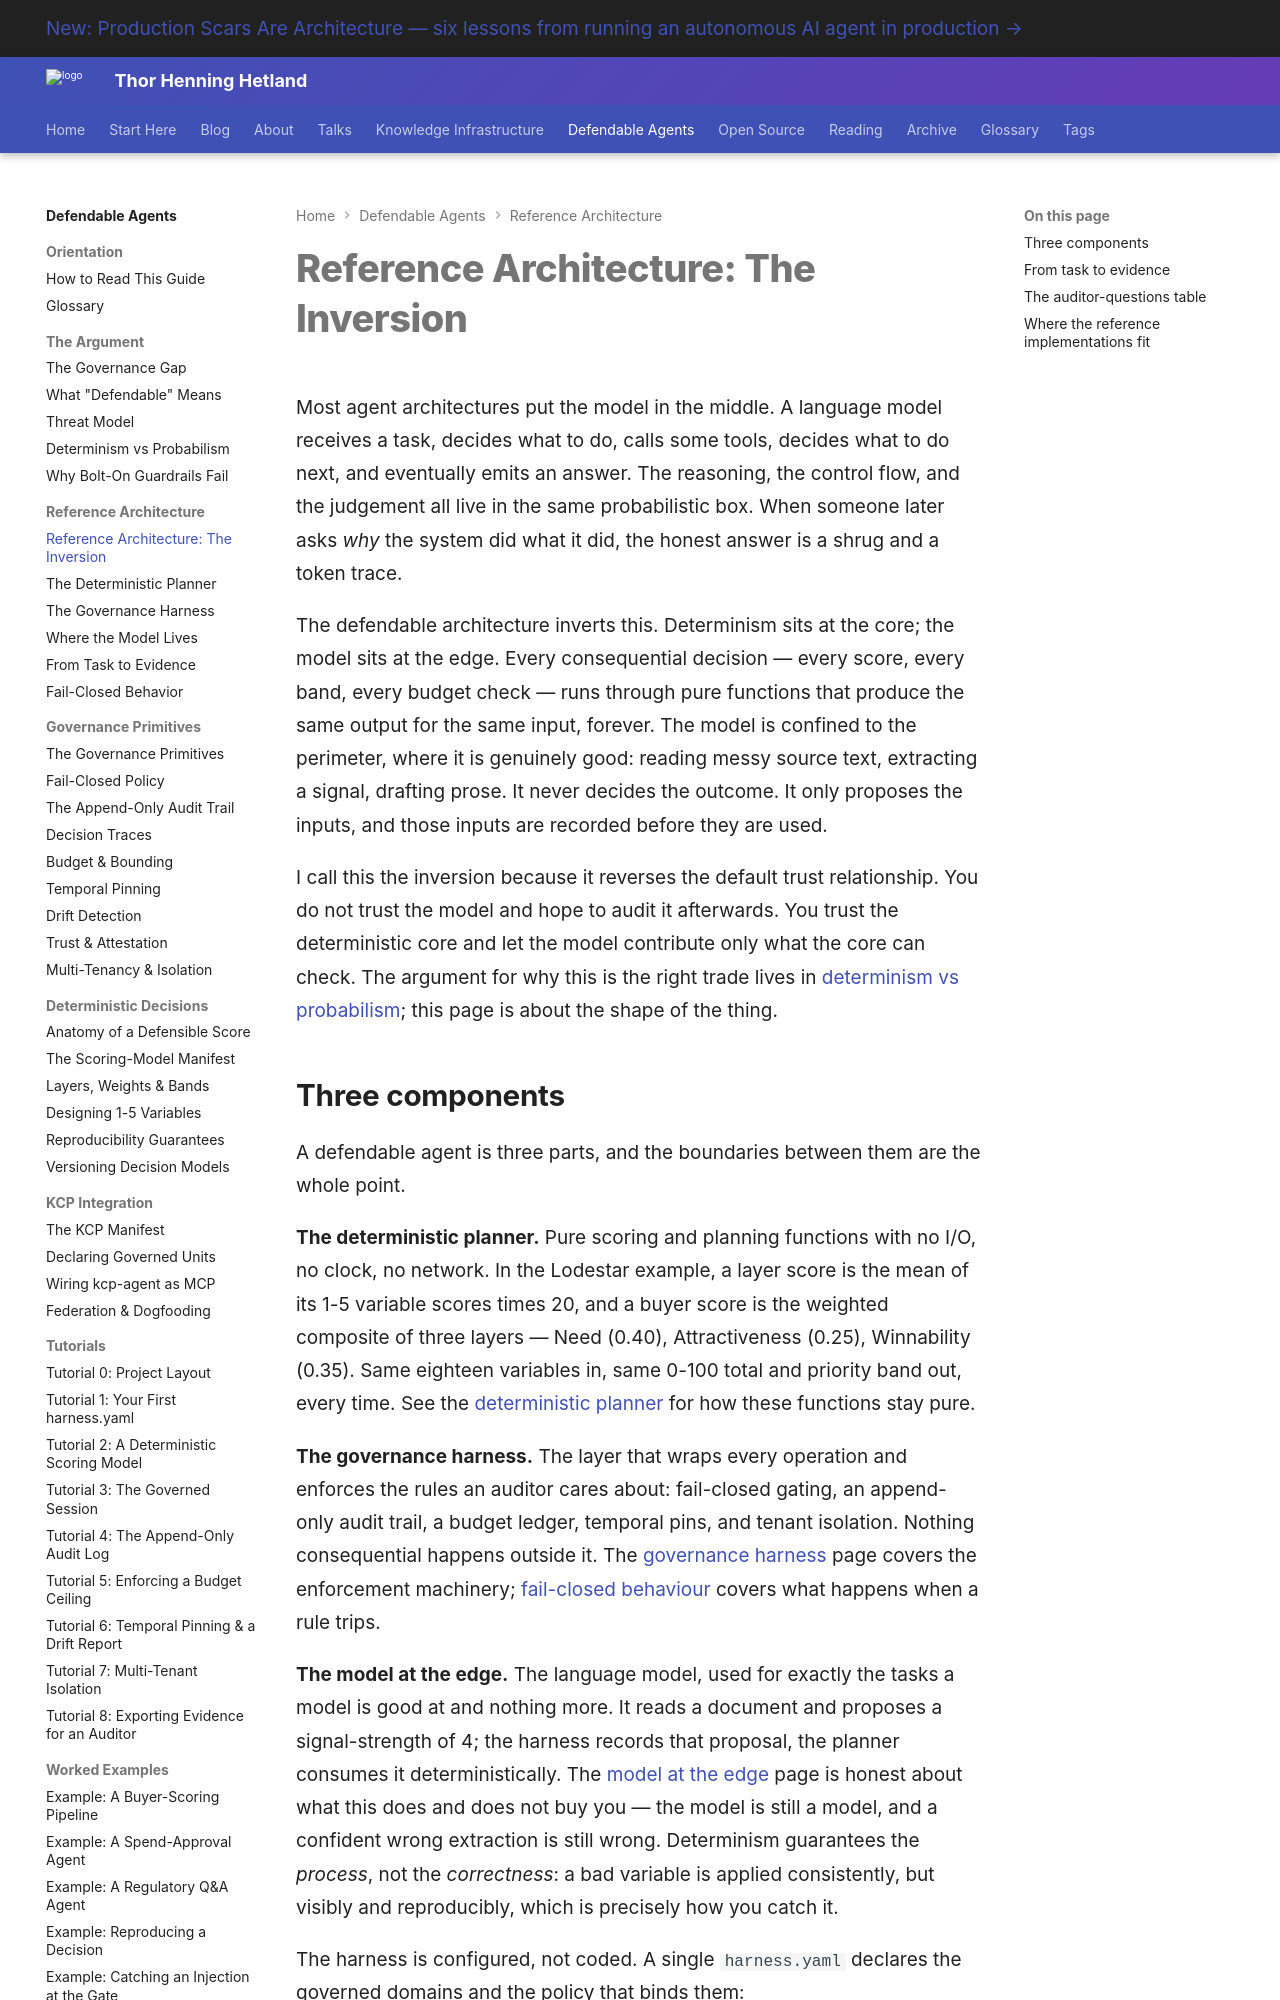

repository: totto/wiki · page: topics/defendable-agents/architecture/overview/index.html · generator: mkdocs

---
title: "Reference Architecture: The Inversion"
description: "Determinism at the core, the model at the edge. The three components of a defendable agent — planner, harness, model — and how a task becomes evidence you can defend to an auditor."
image: assets/images/kcp-agent-020-06-composes-with-mcp.webp
---

# Reference Architecture: The Inversion

Most agent architectures put the model in the middle. A language model receives a task, decides what to do, calls some tools, decides what to do next, and eventually emits an answer. The reasoning, the control flow, and the judgement all live in the same probabilistic box. When someone later asks *why* the system did what it did, the honest answer is a shrug and a token trace.

The defendable architecture inverts this. Determinism sits at the core; the model sits at the edge. Every consequential decision — every score, every band, every budget check — runs through pure functions that produce the same output for the same input, forever. The model is confined to the perimeter, where it is genuinely good: reading messy source text, extracting a signal, drafting prose. It never decides the outcome. It only proposes the inputs, and those inputs are recorded before they are used.

I call this the inversion because it reverses the default trust relationship. You do not trust the model and hope to audit it afterwards. You trust the deterministic core and let the model contribute only what the core can check. The argument for why this is the right trade lives in [determinism vs probabilism](/topics/defendable-agents/argument/determinism-vs-probabilism/); this page is about the shape of the thing.
